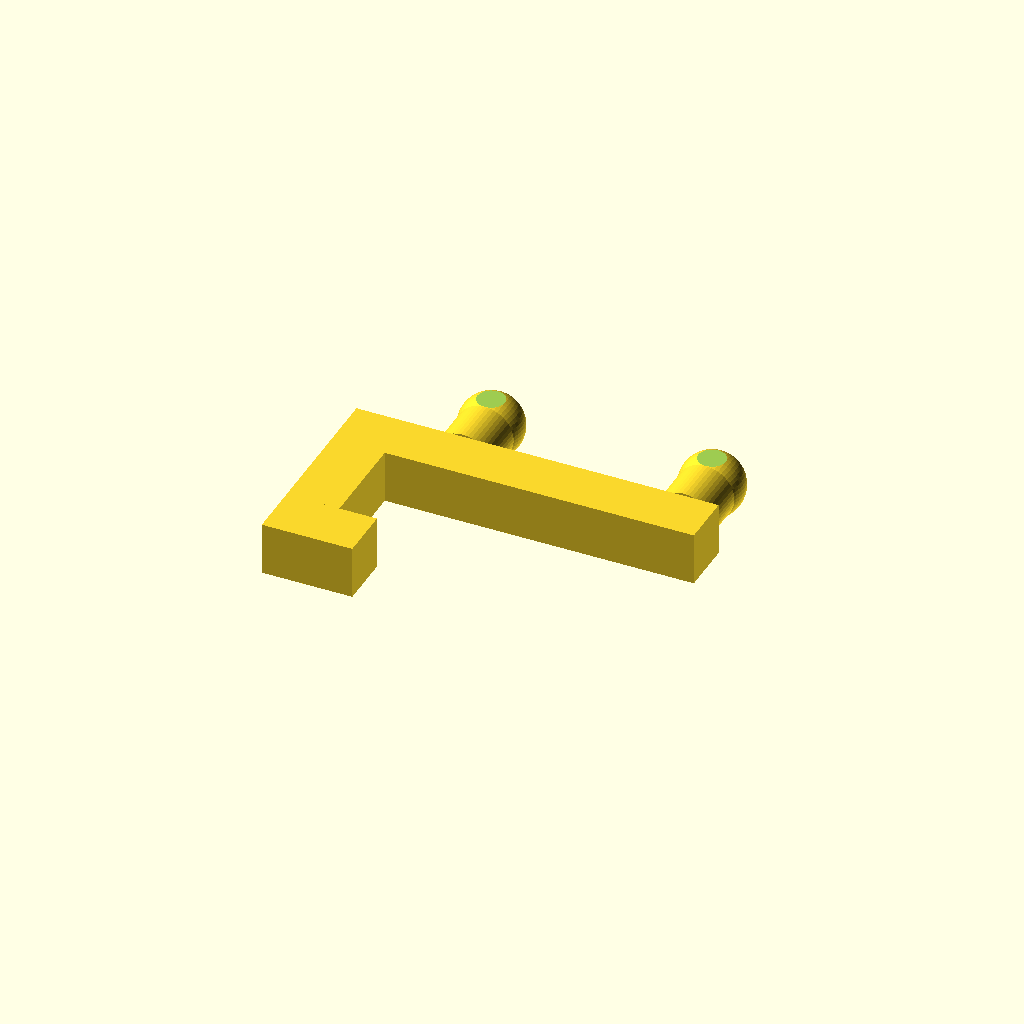
Cell 1: the model at its default parameters.
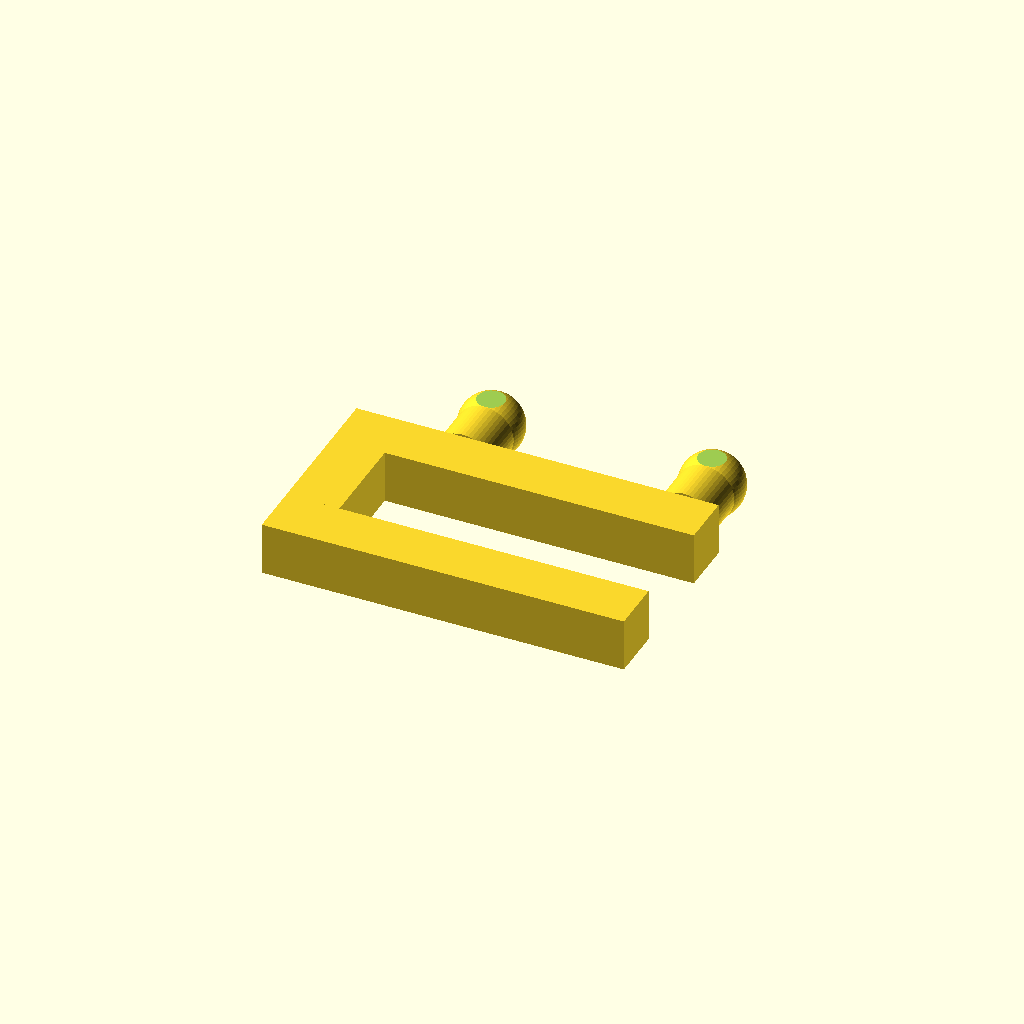
Cell 2: end_arm_percentage = 100 (everything else at default).
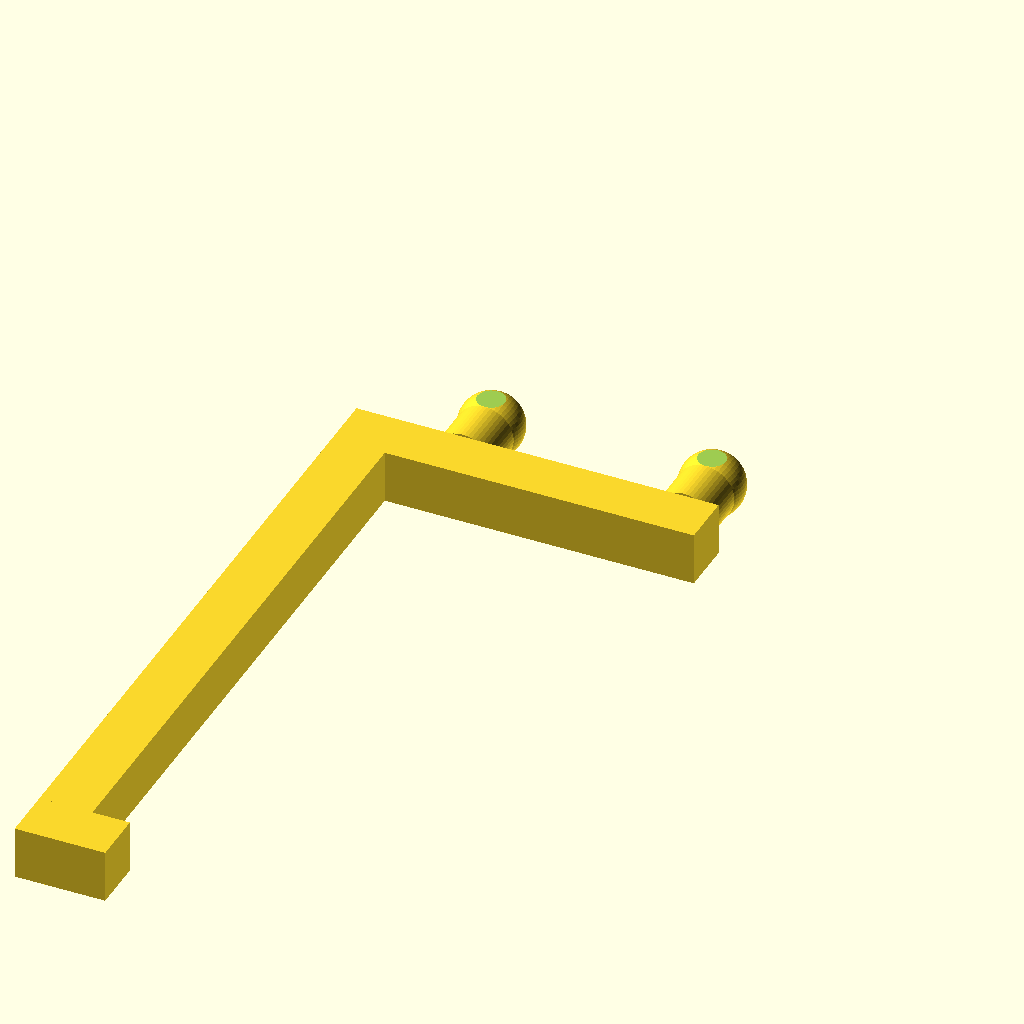
Cell 3 — peg_length set to 80, the other parameters unchanged.
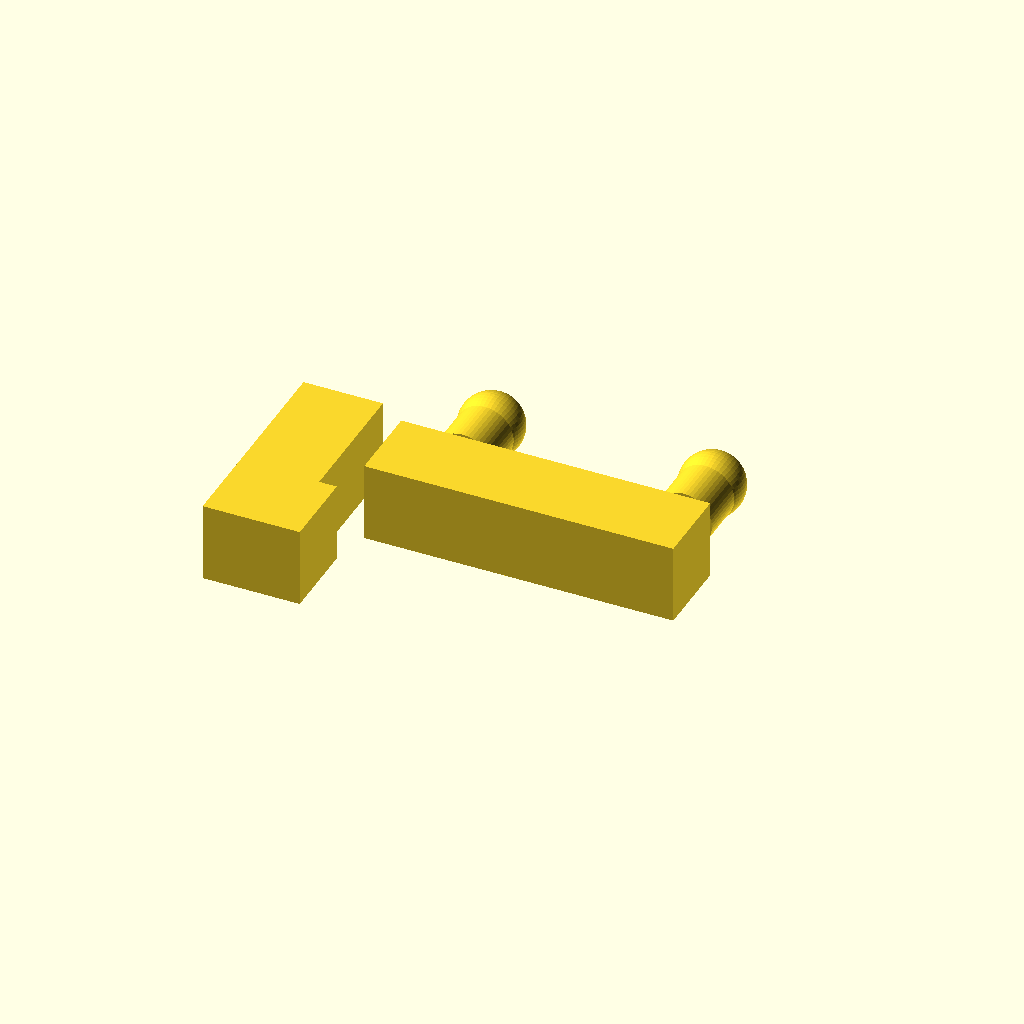
Cell 4 — hook_width_percentage set to 150, the other parameters unchanged.
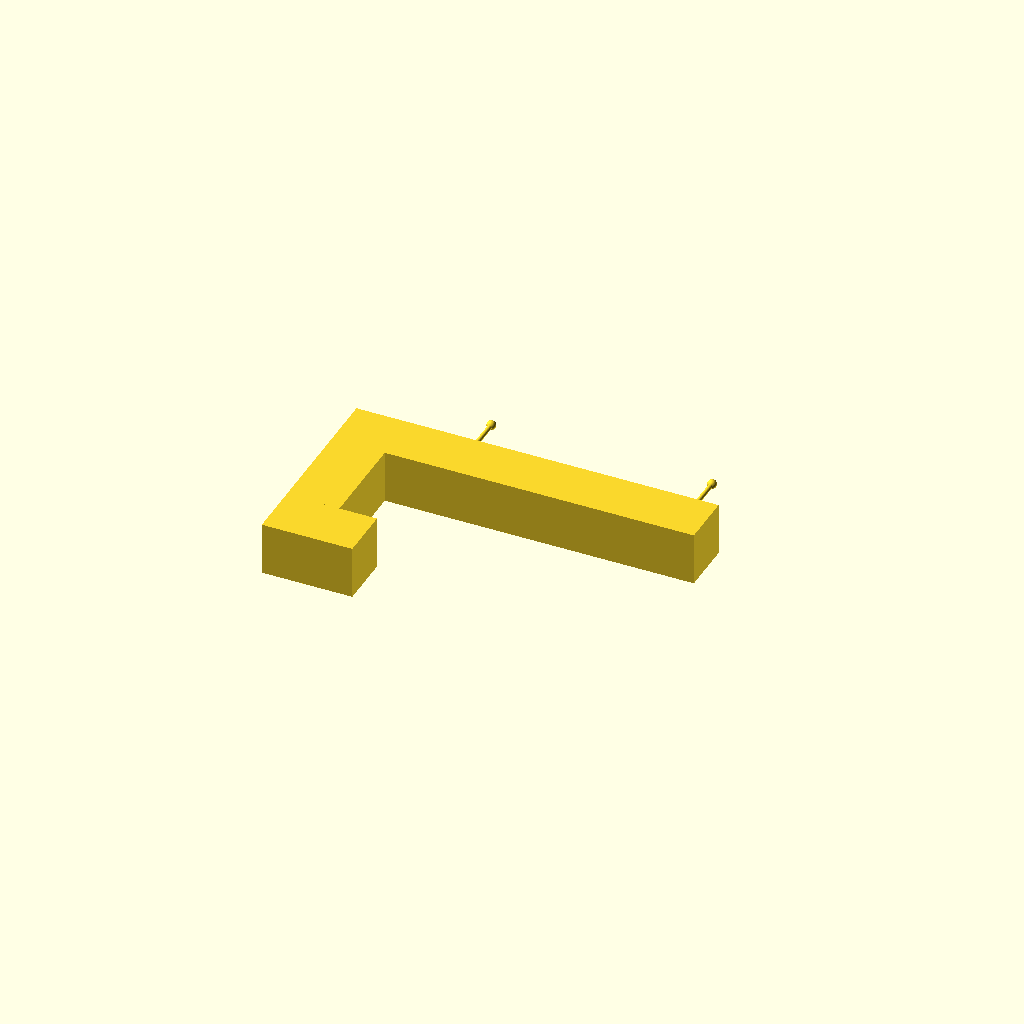
Cell 5: hole_size = 1 (everything else at default).
All cells are drawn from one camera (rotation 55°, 0°, 25°, orthographic, colour scheme Cornfield), so only the parameter changes between them.
The OpenSCAD source (inputs/thingiverse/thing-245556/The_ultimate_PEG_board_accessory_creator_v12/pegboard_hook.scad):
/* [Peg Type] */
// Type of peg item:
peg_item = "U"; // [L:L shape Hook, R:Round hook, B:Supported Round hook, U:U hook]

// If U shape how big the is the end upright arm in relation to arm, Default 25%:
end_arm_percentage = 25; // [1:100]

// Length of hook from peg board, default 20:
peg_length = 20; // [20:80]

// Add shelf support for L,U or supported Hook, adds an extra peg and support arm
add_shelf_support = "N"; // [N: No, Y: Yes]

// Hook width in relation to hole size, less percentage thinner hook, default 100%:
hook_width_percentage = 100; // [50:150]

/* [Hidden] */
// An offset value used to nudge some parts, shouldn't need to be changed
magic_offset=10;

/* [Peg board] */
// size in mm the peg holes are, default 7mm: 
hole_size = 7; // [1:10]

// Backing material Tolerance, 10 for softest, 0 for harder, default 5: 
tolerance = 5; // [0:10]

// Thinkness of the peg board backing, default 6mm (1/4 inch):
backing_board = 6; // [1:20]

// The space middle to middle of each hole on the backing board, default 25mm (1 inch):
peg_offset = 25; // [20:40]


sphere_size=hole_size*(1+(tolerance*.006));
cylinder_radius=(hole_size-.5)/2;
object_width=7*(hook_width_percentage/100)+(tolerance/10);
object_clipping=object_width/2+1;
cylinder_height=backing_board-.5-(tolerance/5);
end_peg_length=max((1.6*magic_offset+peg_offset)*(end_arm_percentage/100),object_width);
hook_width=(hook_width_percentage/100)*6;



module fit_peg()
{
    union() {
        translate ([0,0,-backing_board+4]) 
            sphere(sphere_size/2, $fn=50);
        translate ([0,0,-backing_board+4]) 
            cylinder(h = backing_board+1, r = cylinder_radius,$fn=50);
    }
}

module back_arm() {

    if ( peg_item == "R" ) { 
        translate ([-peg_offset/2,0,(object_width-.5)+1]) 
            cube( size= [magic_offset+peg_offset,hook_width,hook_width], center=true); 
    } else { 
        translate ([-peg_offset/2-1,0,(object_width-.5)+1]) 
            cube( size= [magic_offset+peg_offset,hook_width,hook_width], center=true); 
    }
}

module arm() {
	if ( add_shelf_support == "Y") {
		translate ([-2*peg_offset+4.5,0,peg_length/2+magic_offset]) 
    		    cube( size= [hook_width,hook_width,peg_length], center=true);
	} else {
    		translate ([-peg_offset-1.5*hook_width,0,peg_length/2+5]) 
        		cube( size= [hook_width,hook_width,peg_length], center=true);
	}
}

module end_arm() {
	if ( add_shelf_support == "Y") {
    		translate ([-2*peg_offset+magic_offset,0,peg_length+7]) 
        		cube( size= [end_peg_length,hook_width,hook_width], center=true);
	} else {
    		translate ([-peg_offset-2*hook_width+(end_peg_length/2),0,peg_length+5]) 
        		cube( size= [end_peg_length,hook_width,hook_width], center=true);
	}
}


module hook() {
	if ( add_shelf_support == "Y") {
    		difference() {
        		translate ([-2*peg_offset+2*magic_offset,cylinder_radius-.25,peg_length]) {
            		rotate(a=[90,90,0]) {
                		rotate_extrude(convexity = 10, $fn = 50)
                		translate([6+cylinder_radius, 0, 0])
                		square(size=hook_width, $fn = 50);
            		}
        		}
        		translate ([-2*peg_offset+2*magic_offset,-(magic_offset+1)/2,-1]) cube( size= [80,80,80], center=false);
    		}
	} else {
		difference() {
        		translate ([-peg_offset+5,cylinder_radius-.25,peg_length]) {
           		rotate(a=[90,90,0]) {
                		rotate_extrude(convexity = 10, $fn = 50)
             	   	translate([6+cylinder_radius, 0, 0])
        		        square(size=hook_width, $fn = 50);
    		        }
	        }
        		translate ([-peg_offset+5,-(magic_offset+1)/2,-1]) cube( size= [80,80,80], center=false);
    		}
	}
}

module brace_arm() {
    translate ([-2*peg_offset,0,0]) fit_peg();
    translate ([-1.7*peg_offset,0,(object_width-.5)+1]) cube( size= [peg_offset,hook_width,hook_width], center=true);
    translate ([-2.2*peg_offset,-hook_width/2,1.5*hook_width])  {
        rotate([0,atan(7.5/peg_length),0]) cube( size= [hook_width/1.5,hook_width,peg_length], center=false);
    }
}

module brace() {
    difference() {
        brace_arm();
        translate ([-2+hook_width,0,peg_length/2+5]) 
            cube( size= [hook_width,hook_width+2,peg_length], center=true);
    }
}

rotate(a=[90,0,0]) {
    difference() {
        union() {
            translate ([-peg_offset,0,0]) 
                fit_peg();
            translate ([0,0,0]) 
                fit_peg();
            if ( add_shelf_support == "Y" && peg_item != "R") { 
                brace(); 
            }
            back_arm();
            if ( peg_item == "L" || peg_item == "B" || peg_item == "U" ) { 
                arm(); 
            }
            if ( peg_item == "R" || peg_item == "B") { 
                hook(); 
            }
            if ( peg_item == "U" ) { 
                end_arm(); 
            }

        }
        translate ([0,-object_clipping,0]) 
            cube( size= [190,3,190], center=true); // clipping plane
        translate ([0,object_clipping,0]) 
            cube( size= [190,3,190], center=true); // clipping plane
    }
}
Parameter table extracted from the source (name, type, default, range or options):
peg_item: string, default "U", options "L", "R", "B", "U"
end_arm_percentage: number, default 25, range 1 to 100
peg_length: number, default 20, range 20 to 80
add_shelf_support: string, default "N", options "N", "Y"
hook_width_percentage: number, default 100, range 50 to 150
hole_size: number, default 7, range 1 to 10
tolerance: number, default 5, range 0 to 10
backing_board: number, default 6, range 1 to 20
peg_offset: number, default 25, range 20 to 40
